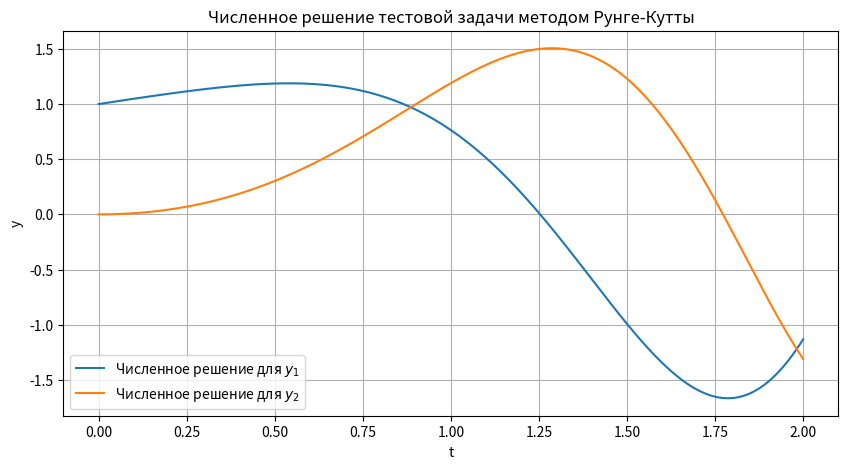
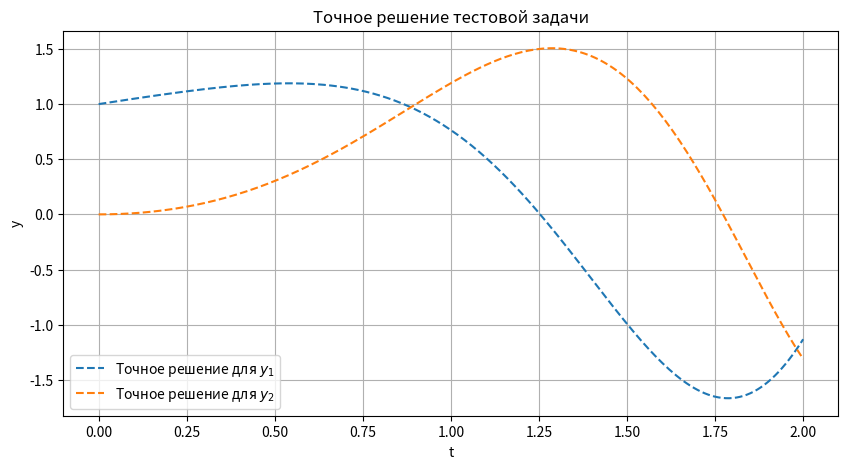

These charts were generated, in order, by the following Python code:
import numpy as np
import matplotlib.pyplot as plt

# Функция для решения системы ОДУ методом Рунге-Кутты 4-го порядка точности
def runge_kutta(f, t0, y0, h, tf):
    """
    Функция для решения системы ОДУ методом Рунге-Кутты 4-го порядка точности.
    
    Параметры:
        - f: функция, правая часть системы ОДУ, возвращает np.array с производными
        - t0: начальное значение независимой переменной
        - y0: начальное значение зависимых переменных в виде np.array
        - h: шаг интегрирования
        - tf: конечное значение независимой переменной
        
    Возвращает:
        - массив временных значений
        - массив значений зависимых переменных в каждый момент времени
    """
    t = np.arange(t0, tf + h, h)
    y = np.zeros((len(t), len(y0)))
    y[0] = y0

    for i in range(1, len(t)):
        k1 = f(t[i-1], y[i-1])
        k2 = f(t[i-1] + h/3, y[i-1] + (h * k1) / 3)
        k3 = f(t[i-1] + 2*h/3, y[i-1] - (h * k1) / 3 + h * k2)
        k4 = f(t[i-1] + h, y[i-1] + h * k1 - h * k2 + h * k3)
        y[i] = y[i-1] + h * (k1 + 3*k2 + 3*k3 + k4) / 8

    return t, y

# Определение правой части системы ОДУ для тестовой задачи
def f_test(t, y):
    y1, y2 = y
    dy1dt = y1 / (2 + 2*t) - 2*t*y2
    dy2dt = y2 / (2 + 2*t) + 2*t*y1
    return np.array([dy1dt, dy2dt])

# Начальные условия и параметры для тестовой задачи
t0_test = 0
tf_test = 2
y0_test = np.array([np.cos(t0_test**2) * np.sqrt(1 + t0_test), np.sin(t0_test**2) * np.sqrt(1 + t0_test)])
h_test = 0.01

# Решение тестовой задачи
t_test, y_test = runge_kutta(f_test, t0_test, y0_test, h_test, tf_test)

# Точные решения для сравнения
exact_solution = np.array([[np.cos(t**2) * np.sqrt(1 + t) for t in t_test], [np.sin(t**2) * np.sqrt(1 + t) for t in t_test]])

# Построение графика численного решения
plt.figure(figsize=(10, 5))
plt.plot(t_test, y_test[:,0], label='Численное решение для $y_1$')
plt.plot(t_test, y_test[:,1], label='Численное решение для $y_2$')
plt.xlabel('t')
plt.ylabel('y')
plt.title('Численное решение тестовой задачи методом Рунге-Кутты')
plt.legend()
plt.grid(True)
plt.savefig('plot1.png')

# Построение графика точного решения
plt.figure(figsize=(10, 5))
plt.plot(t_test, exact_solution[0], label='Точное решение для $y_1$', linestyle='--')
plt.plot(t_test, exact_solution[1], label='Точное решение для $y_2$', linestyle='--')
plt.xlabel('t')
plt.ylabel('y')
plt.title('Точное решение тестовой задачи')
plt.legend()
plt.grid(True)
plt.savefig('plot2.png')